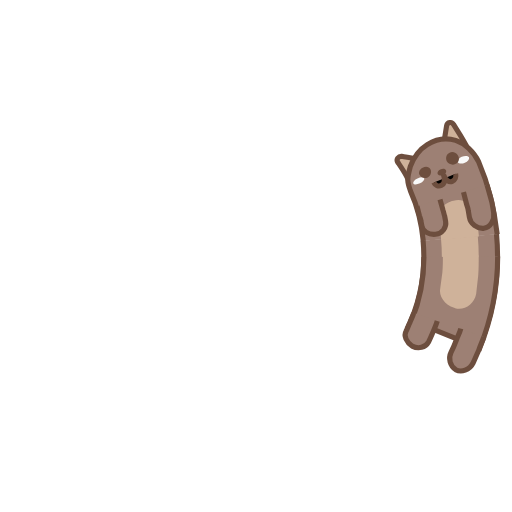
t = 0.00 s
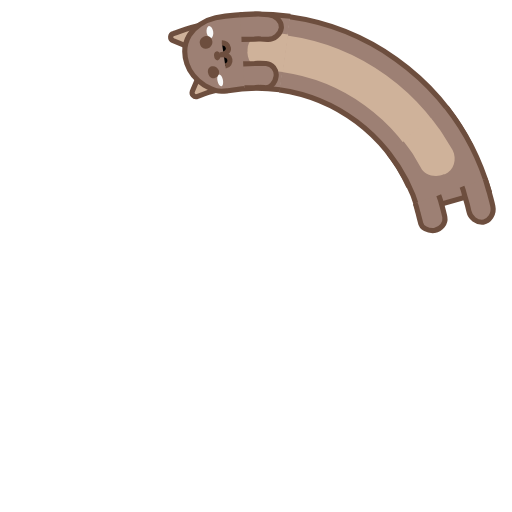
t = 0.25 s
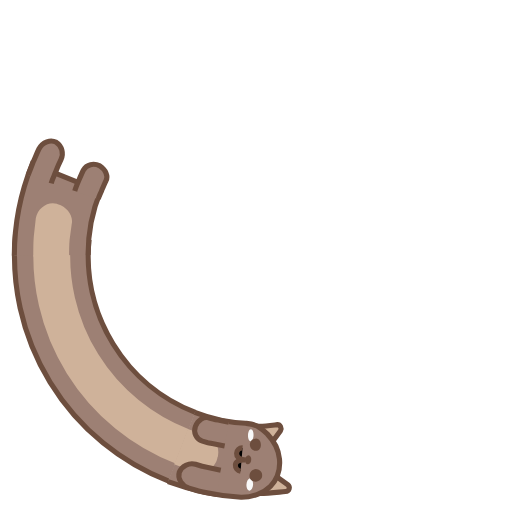
t = 0.50 s
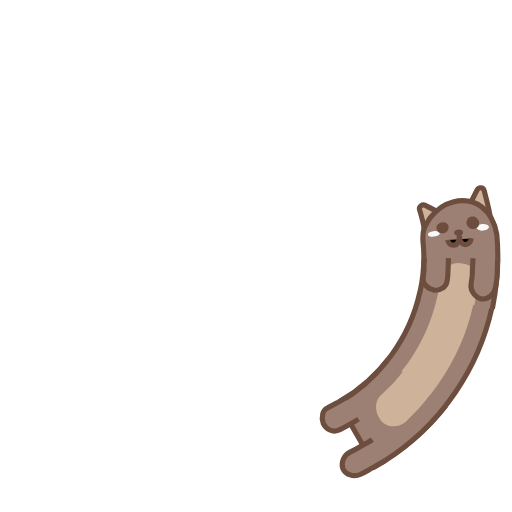
t = 0.75 s

The animated SVG that drew these frames (rendered in a browser with its animation timeline set to each time). Animation: 7 SMIL elements (animate=4,animateTransform=3); one cycle of 1.00 s, repeats indefinitely.

<svg class="lds-bluecat" width="100%" height="100%" xmlns="http://www.w3.org/2000/svg" xmlns:xlink="http://www.w3.org/1999/xlink" viewBox="0 0 100 100" preserveAspectRatio="xMidYMid">
      <g transform="rotate(358.786 50.0003 50.0002)">
        <animateTransform attributeName="transform" type="rotate" values="360 50 50;0 50 50" keyTimes="0;1" dur="1s" repeatCount="indefinite" calcMode="spline" keySplines="0.5 0 0.5 1" begin="-0.1s"></animateTransform>
        <circle cx="50" cy="50" r="39.891" stroke="#9d8074" stroke-width="14.4" fill="none" stroke-dasharray="0 300">
          <animate attributeName="stroke-dasharray" values="15 300;55.1413599195142 300;15 300" keyTimes="0;0.5;1" dur="1s" repeatCount="indefinite" calcMode="linear" keySplines="0 0.4 0.6 1;0.4 0 1 0.6" begin="-0.046s"></animate>
        </circle>
        <circle cx="50" cy="50" r="39.891" stroke="#cfb29a" stroke-width="7.2" fill="none" stroke-dasharray="0 300">
          <animate attributeName="stroke-dasharray" values="15 300;55.1413599195142 300;15 300" keyTimes="0;0.5;1" dur="1s" repeatCount="indefinite" calcMode="linear" keySplines="0 0.4 0.6 1;0.4 0 1 0.6" begin="-0.046s"></animate>
        </circle>
        <circle cx="50" cy="50" r="32.771" stroke="#6d4e3e" stroke-width="1" fill="none" stroke-dasharray="0 300">
          <animate attributeName="stroke-dasharray" values="15 300;45.299378454348094 300;15 300" keyTimes="0;0.5;1" dur="1s" repeatCount="indefinite" calcMode="linear" keySplines="0 0.4 0.6 1;0.4 0 1 0.6" begin="-0.046s"></animate>
        </circle>
        <circle cx="50" cy="50" r="47.171" stroke="#6d4e3e" stroke-width="1" fill="none" stroke-dasharray="0 300">
          <animate attributeName="stroke-dasharray" values="15 300;66.03388996804073 300;15 300" keyTimes="0;0.5;1" dur="1s" repeatCount="indefinite" calcMode="linear" keySplines="0 0.4 0.6 1;0.4 0 1 0.6" begin="-0.046s"></animate>
        </circle>
      </g>

      <g transform="rotate(1.26248 50 50)">
        <animateTransform attributeName="transform" type="rotate" values="360 50 50;0 50 50" keyTimes="0;1" dur="1s" repeatCount="indefinite" calcMode="spline" keySplines="0.5 0 0.5 1"></animateTransform>
	<path fill="#9d8074" stroke="#6d4e3e" d="M97.2,50.1c0,6.1-1.2,12.2-3.5,17.9l-13.3-5.4c1.6-3.9,2.4-8.2,2.4-12.4"></path>
	<path fill="#cfb29a" d="M93.5,49.9c0,1.2,0,2.7-0.1,3.9l-0.4,3.6c-0.4,2-2.3,3.3-4.1,2.8l-0.2-0.1c-1.8-0.5-3.1-2.3-2.7-3.9l0.4-3 c0.1-1,0.1-2.3,0.1-3.3"></path>
	<path fill="#9d8074" stroke="#6d4e3e" d="M85.4,62.7c-0.2,0.7-0.5,1.4-0.8,2.1c-0.3,0.7-0.6,1.4-0.9,2c-0.6,1.1-2,1.4-3.2,0.8c-1.1-0.7-1.7-2-1.2-2.9 c0.3-0.6,0.5-1.2,0.8-1.8c0.2-0.6,0.6-1.2,0.7-1.8"></path>
	<path fill="#9d8074" stroke="#6d4e3e" d="M94.5,65.8c-0.3,0.9-0.7,1.7-1,2.6c-0.4,0.9-0.7,1.7-1.1,2.5c-0.7,1.4-2.3,1.9-3.4,1.3h0 c-1.1-0.7-1.5-2.2-0.9-3.4c0.4-0.8,0.7-1.5,1-2.3c0.3-0.8,0.7-1.5,0.9-2.3"></path>
      </g>
      <g transform="rotate(358.786 50.0003 50.0002)">
        <animateTransform attributeName="transform" type="rotate" values="360 50 50;0 50 50" keyTimes="0;1" dur="1s" repeatCount="indefinite" calcMode="spline" keySplines="0.5 0 0.5 1" begin="-0.1s"></animateTransform>
        <path fill="#cfb29a" stroke="#6d4e3e" d="M86.9,35.3l-6,2.4c-0.4-1.2-1.1-2.4-1.7-3.5c-0.2-0.5,0.3-1.1,0.9-1C82.3,33.8,84.8,34.4,86.9,35.3z"></path>
        <path fill="#cfb29a" stroke="#6d4e3e" d="M87.1,35.3l6-2.4c-0.6-1.7-1.5-3.3-2.3-4.9c-0.3-0.7-1.2-0.6-1.4,0.1C88.8,30.6,88.2,33,87.1,35.3z"></path>
        <path fill="#9d8074" stroke="#6d4e3e" d="M82.8,50.1c0-3.4-0.5-6.8-1.6-10c-0.2-0.8-0.4-1.5-0.3-2.3c0.1-0.8,0.4-1.6,0.7-2.4c0.7-1.5,1.9-3.1,3.7-4l0,0 c1.8-0.9,3.7-1.1,5.6-0.3c0.9,0.4,1.7,1,2.4,1.8c0.7,0.8,1.3,1.7,1.7,2.8c1.5,4.6,2.2,9.5,2.3,14.4"></path>
        <path fill="#cfb29a" d="M86.3,50.2l0-0.9l-0.1-0.9l-0.1-1.9c0-0.9,0.2-1.7,0.7-2.3c0.5-0.7,1.3-1.2,2.3-1.4l0.3,0 c0.9-0.2,1.9,0,2.6,0.6c0.7,0.5,1.3,1.4,1.4,2.4l0.2,2.2l0.1,1.1l0,1.1"></path>
        <path fill="#f9f9f9" d="M93.2,34.6c0.1,0.4-0.3,0.8-0.9,1c-0.6,0.2-1.2,0.1-1.4-0.2c-0.1-0.3,0.3-0.8,0.9-1 C92.4,34.2,93,34.3,93.2,34.6z"></path>
        <path fill="#f9f9f9" d="M81.9,38.7c0.1,0.3,0.7,0.3,1.3,0.1c0.6-0.2,1-0.6,0.9-0.9c-0.1-0.3-0.7-0.3-1.3-0.1 C82.2,38,81.8,38.4,81.9,38.7z"></path>
        <path fill="#6d4e3e" d="M88.5,36.8c0.1,0.3-0.2,0.7-0.6,0.8c-0.5,0.2-0.9,0-1.1-0.3c-0.1-0.3,0.2-0.7,0.6-0.8C87.9,36.3,88.4,36.4,88.5,36.8z"></path>
        <path stroke="#6d4e3e" d="M85.9,38.9c0.2,0.6,0.8,0.9,1.4,0.7c0.6-0.2,0.9-0.9,0.6-2.1c0.3,1.2,1,1.7,1.6,1.5c0.6-0.2,0.9-0.8,0.8-1.4"></path>
        <path fill="#9d8074" stroke="#6d4e3e" d="M86.8,42.3l0.4,2.2c0.1,0.4,0.1,0.7,0.2,1.1l0.1,1.1c0.1,1.2-0.9,2.3-2.2,2.3c-1.3,0-2.5-0.8-2.5-1.9l-0.1-1 c0-0.3-0.1-0.6-0.2-1l-0.3-1.9"></path>
        <path fill="#9d8074" stroke="#6d4e3e" d="M96.2,40.3l0.5,2.7c0.1,0.5,0.2,0.9,0.2,1.4l0.1,1.4c0.1,1.5-0.9,2.8-2.2,2.9h0c-1.3,0-2.5-1.1-2.6-2.4 L92.1,45c0-0.4-0.1-0.8-0.2-1.2l-0.4-2.5"></path>
        <path fill="#6d4e3e" d="M91.1,34.1c0.3,0.7,0,1.4-0.7,1.6c-0.6,0.2-1.3-0.1-1.6-0.7c-0.2-0.6,0-1.4,0.7-1.6C90.1,33.1,90.8,33.5,91.1,34.1z"></path>
        <path fill="#6d4e3e" d="M85.5,36.3c0.2,0.6-0.1,1.2-0.7,1.5c-0.6,0.2-1.3,0-1.5-0.6C83,36.7,83.4,36,84,35.8C84.6,35.5,85.3,35.7,85.5,36.3z"></path>

      </g></svg>